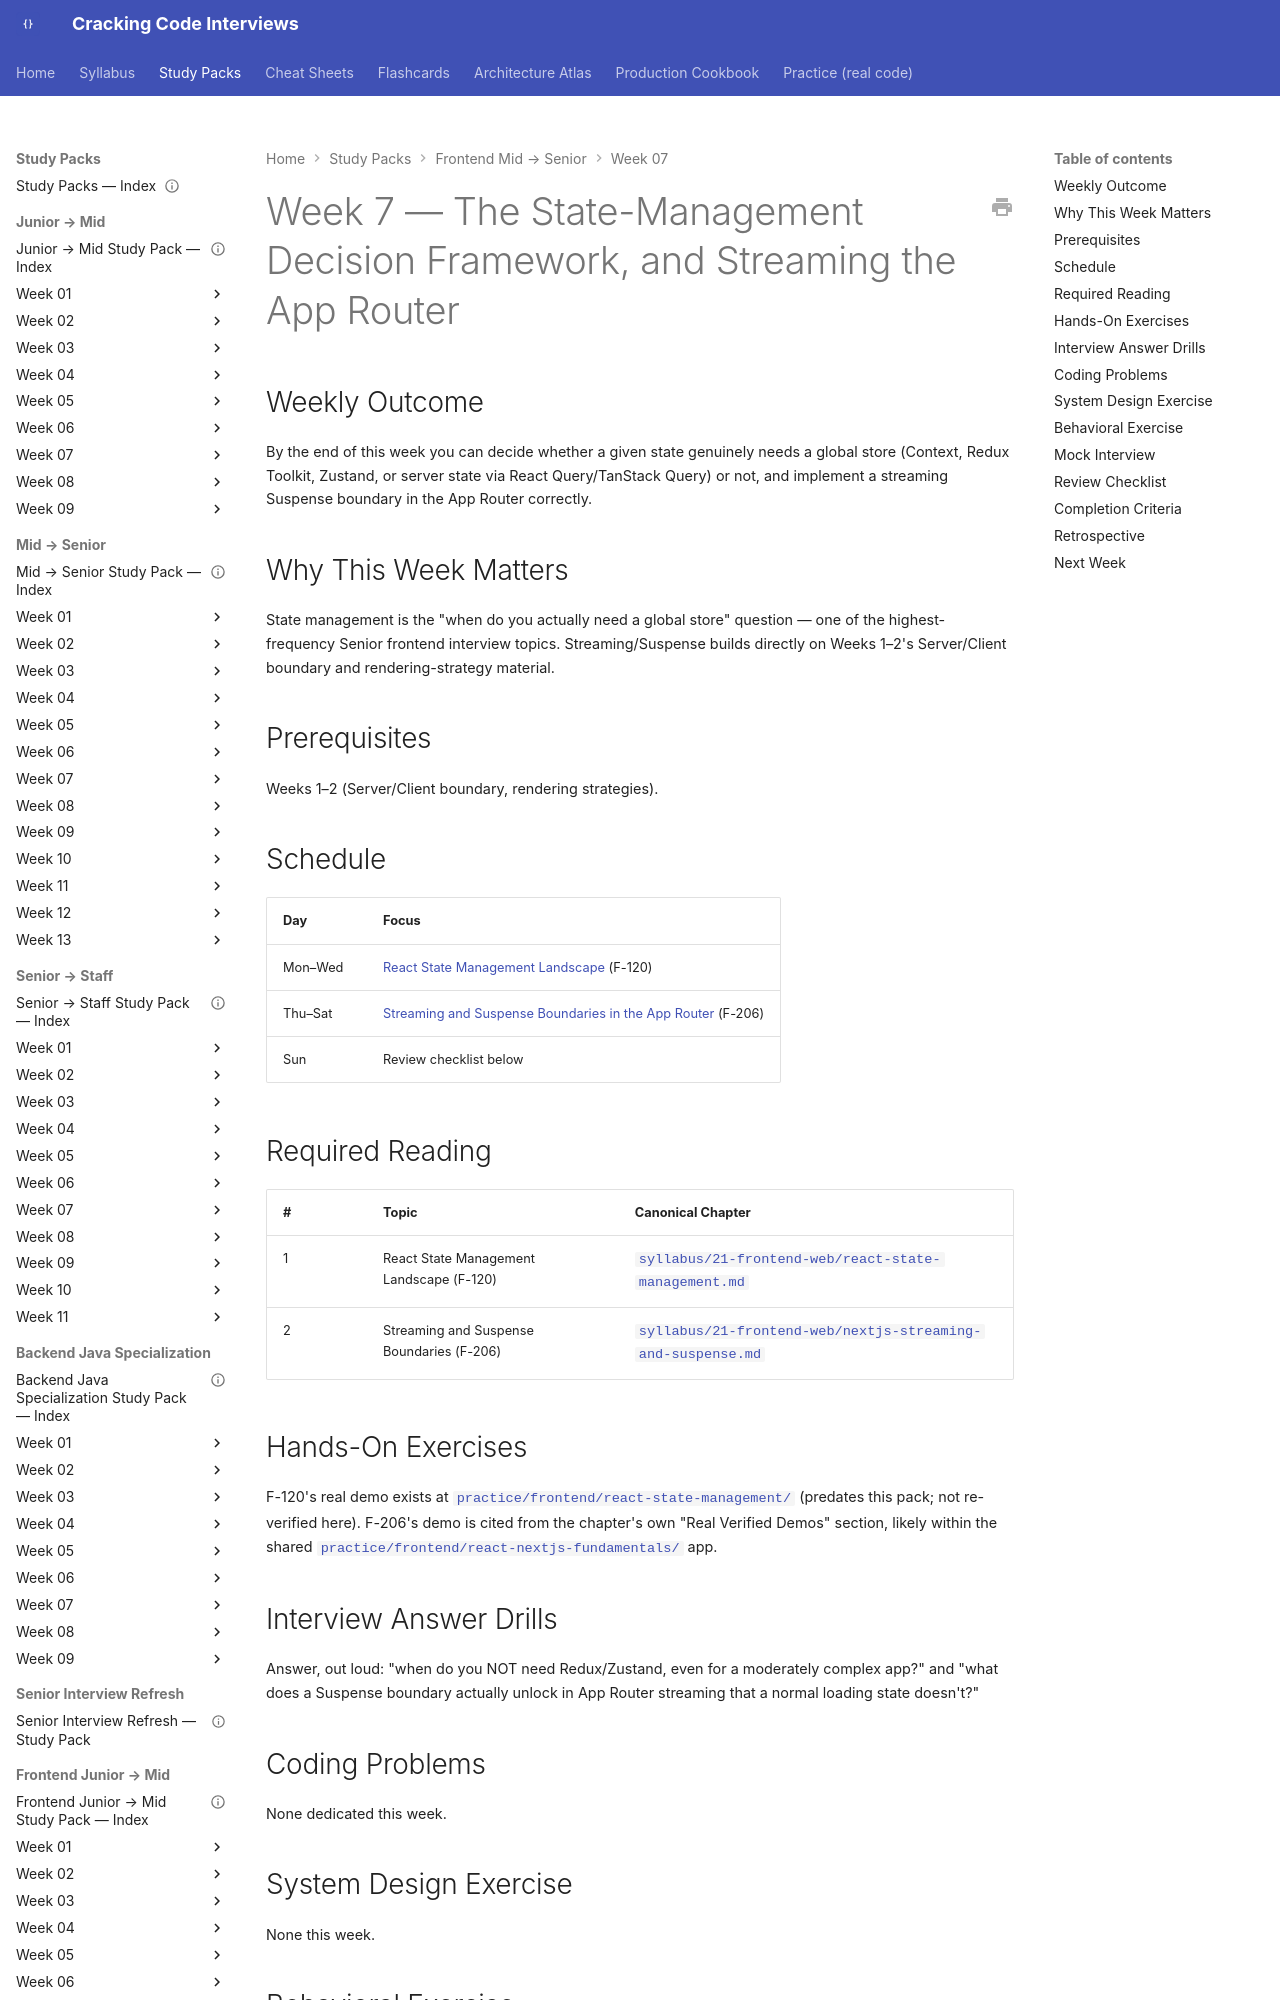

repository: JuanMelendres/cracking-code-interviews · page: study-packs/frontend-mid-to-senior/week-07/index.html · generator: mkdocs

---
title: "Frontend Mid → Senior, Week 7 — The State-Management Decision Framework, and Streaming the App Router"
document_type: study-pack
week: 7
track: frontend-mid-to-senior
status: draft
estimated_hours: 7
last_reviewed: 2026-09-08
---

# Week 7 — The State-Management Decision Framework, and Streaming the App Router

## Weekly Outcome

By the end of this week you can decide whether a given state genuinely needs a global store (Context, Redux Toolkit, Zustand, or server state via React Query/TanStack Query) or not, and implement a streaming Suspense boundary in the App Router correctly.

## Why This Week Matters

State management is the "when do you actually need a global store" question — one of the highest-frequency Senior frontend interview topics. Streaming/Suspense builds directly on Weeks 1–2's Server/Client boundary and rendering-strategy material.

## Prerequisites

Weeks 1–2 (Server/Client boundary, rendering strategies).

## Schedule

| Day | Focus |
|---|---|
| Mon–Wed | [React State Management Landscape](../../../syllabus/21-frontend-web/react-state-management.md) (F-120) |
| Thu–Sat | [Streaming and Suspense Boundaries in the App Router](../../../syllabus/21-frontend-web/nextjs-streaming-and-suspense.md) (F-206) |
| Sun | Review checklist below |
